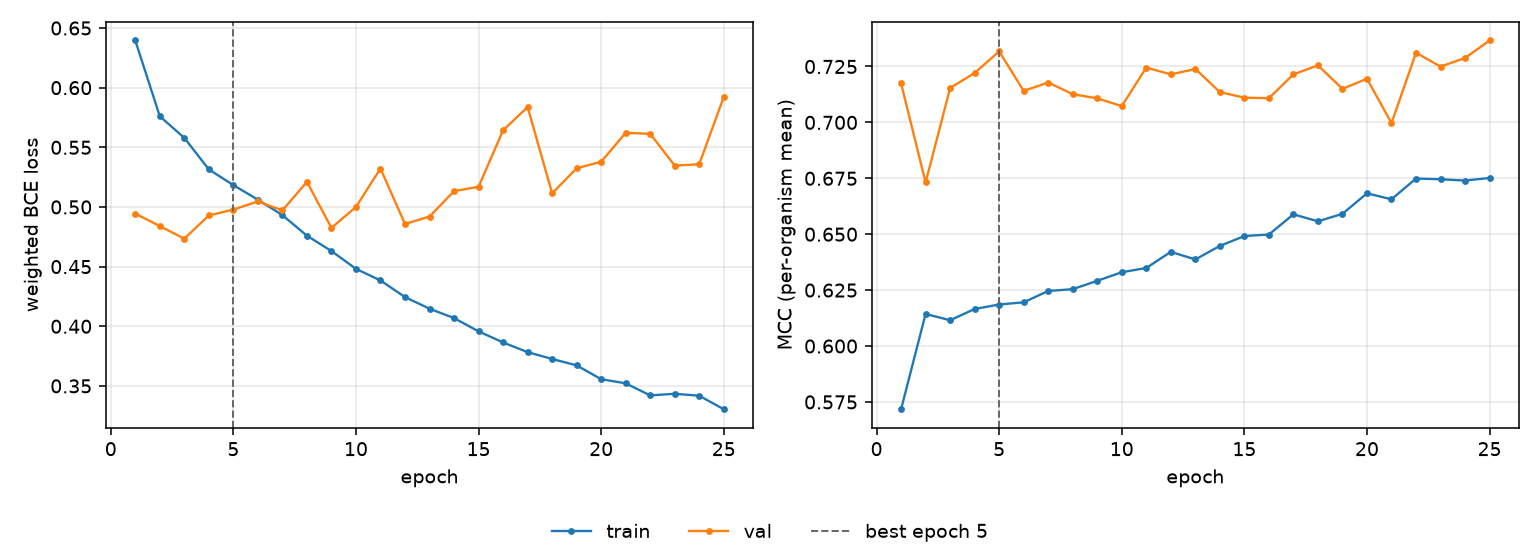

Values plotted in this chart, from the file beside it:
epoch, tr_loss, vl_loss, tr_mcc, vl_mcc, is_best
1, 0.6396, 0.4944, 0.5717, 0.7175, False
2, 0.576, 0.484, 0.6144, 0.6731, False
3, 0.5579, 0.4734, 0.6115, 0.7154, False
4, 0.5315, 0.4929, 0.6166, 0.7221, False
5, 0.5183, 0.4978, 0.6186, 0.7317, True
6, 0.5061, 0.5046, 0.6195, 0.7141, False
7, 0.4931, 0.4971, 0.6246, 0.7178, False
8, 0.4759, 0.521, 0.6254, 0.7126, False
9, 0.4631, 0.4824, 0.6292, 0.7108, False
10, 0.4481, 0.5, 0.633, 0.7073, False
11, 0.4384, 0.5322, 0.6349, 0.7245, False
12, 0.4244, 0.4857, 0.6421, 0.7215, False
13, 0.4147, 0.492, 0.6387, 0.7239, False
14, 0.4068, 0.5133, 0.6448, 0.7136, False
15, 0.3957, 0.5169, 0.6492, 0.7111, False
16, 0.3864, 0.5643, 0.6498, 0.7108, False
17, 0.3783, 0.5838, 0.6589, 0.7215, False
18, 0.3726, 0.5114, 0.6558, 0.7255, False
19, 0.3672, 0.5324, 0.6591, 0.715, False
20, 0.3556, 0.5379, 0.6683, 0.7195, False
21, 0.3522, 0.5622, 0.6656, 0.6997, False
22, 0.342, 0.5613, 0.6749, 0.7311, False
23, 0.3434, 0.5347, 0.6746, 0.725, False
24, 0.3418, 0.5358, 0.674, 0.7288, False
25, 0.3304, 0.5922, 0.6751, 0.7366, False
